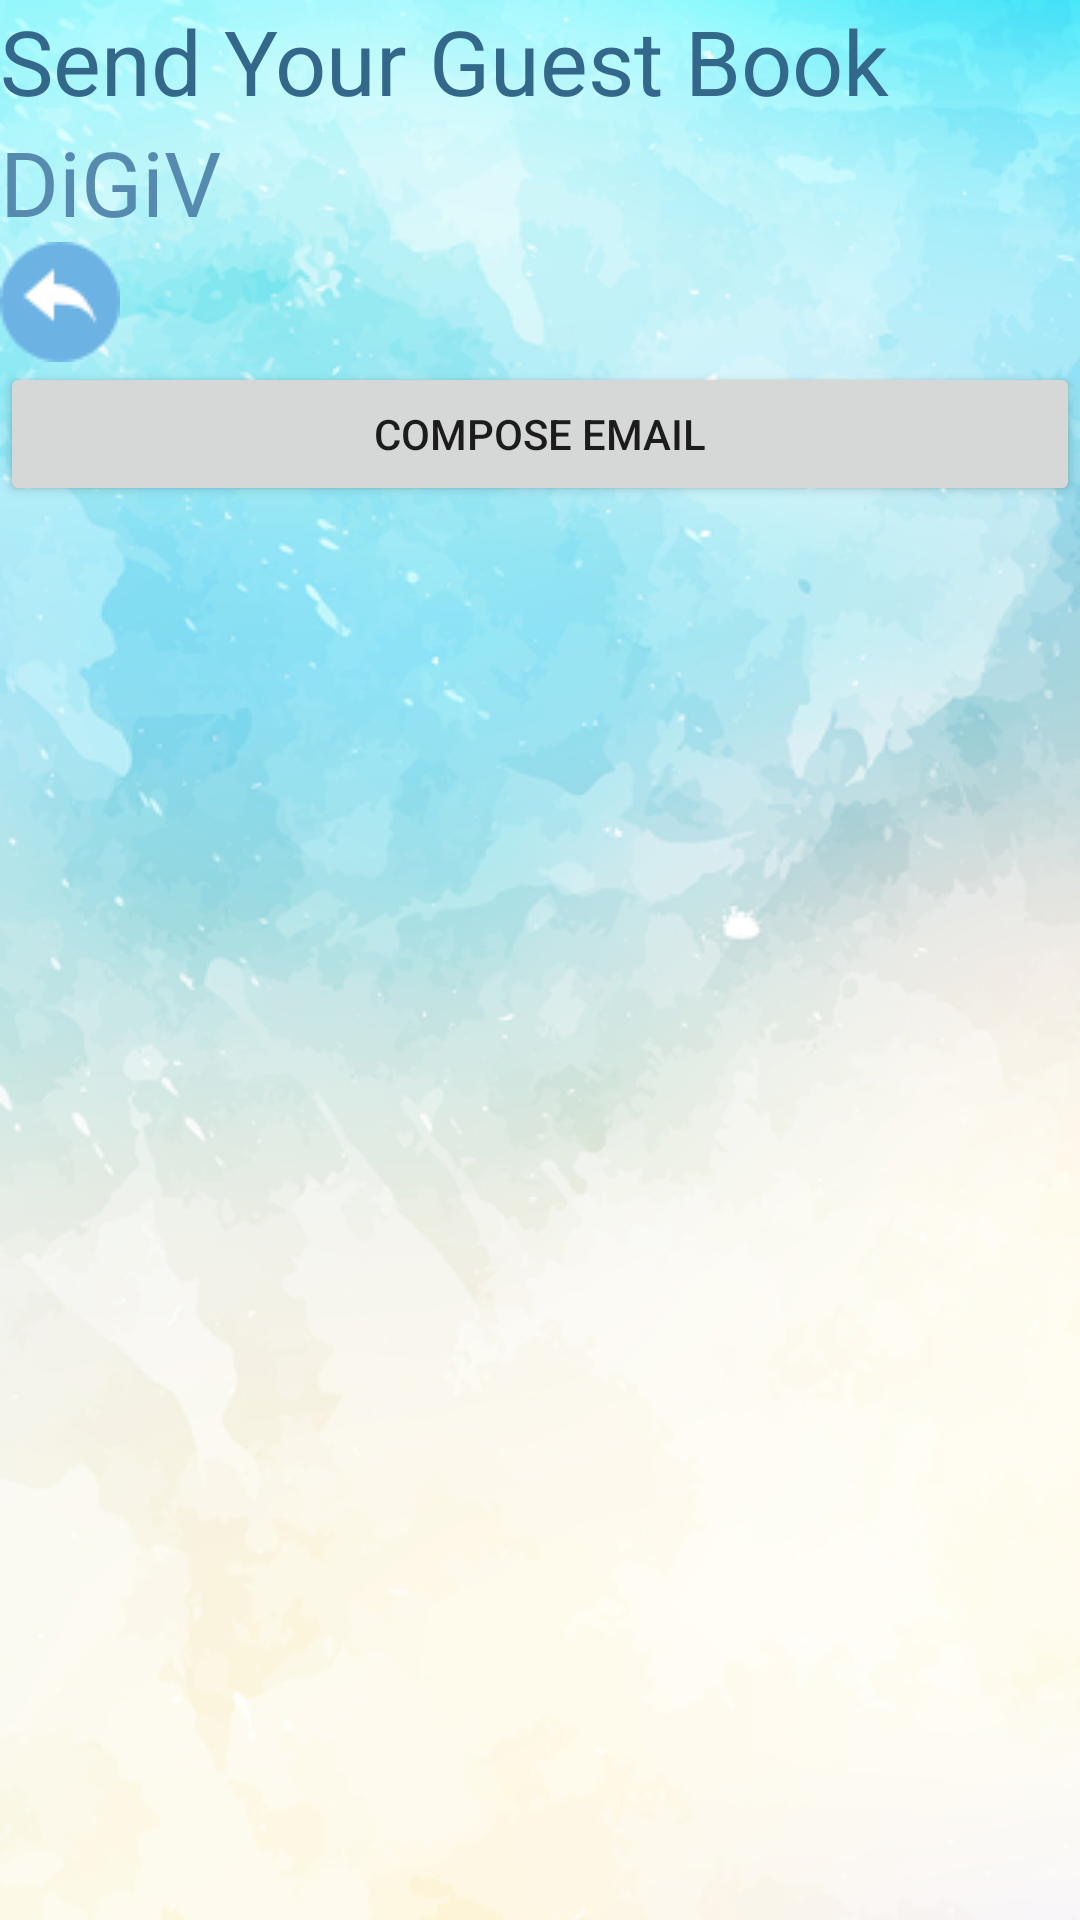

The Android layout XML behind this screen, and the referenced resources:
<!-- AndroidManifest.xml: application theme AppTheme -->
<!-- res/layout/activity_guest_book.xml -->
<?xml version="1.0" encoding="utf-8"?>
<android.support.constraint.ConstraintLayout xmlns:android="http://schemas.android.com/apk/res/android"
    xmlns:app="http://schemas.android.com/apk/res-auto"
    xmlns:tools="http://schemas.android.com/tools"
    android:layout_width="match_parent"
    android:layout_height="match_parent"
    android:background="@drawable/bg"
    tools:context="com.ditestudio.digivpro.guestBook">

    <LinearLayout xmlns:android="http://schemas.android.com/apk/res/android"
        android:layout_width="fill_parent"
        android:layout_height="fill_parent"
        android:orientation="vertical" >

        <TextView
            android:id="@+id/textView1"
            android:layout_width="wrap_content"
            android:layout_height="wrap_content"
            android:textColor="@color/colorDigivDark"
            android:text="Send Your Guest Book"
            android:layout_alignParentTop="true"
            android:layout_centerHorizontal="true"
            android:textSize="30dp" />

        <TextView
            android:id="@+id/textView2"
            android:layout_width="wrap_content"
            android:layout_height="wrap_content"
            android:text="DiGiV "
            android:textColor="@color/colorDigiv"
            android:textSize="30dp"
            android:layout_above="@+id/imageButton"
            android:layout_alignRight="@+id/imageButton"
            android:layout_alignEnd="@+id/imageButton" />

        <ImageButton
            android:layout_width="wrap_content"
            android:layout_height="wrap_content"
            android:id="@+id/imageButton"
            android:src="@drawable/back"
            android:background="#00000000"
            android:layout_centerVertical="true"
            android:layout_centerHorizontal="true" />

        <Button
            android:id="@+id/sendEmail"
            android:layout_width="fill_parent"
            android:layout_height="wrap_content"
            android:text="@string/compose_email"/>

    </LinearLayout>

</android.support.constraint.ConstraintLayout>
<!-- resources referenced by this layout -->
<resources>
  <color name="colorDigiv">#568BAF</color>
  <color name="colorDigivDark">#34688B</color>
  <!-- drawable back: png bitmap (drawable, 1280 bytes) -->
  <!-- drawable bg: png bitmap (drawable, 258390 bytes) -->
  <string name="compose_email">Compose Email</string>
  <style name="AppTheme" parent="Theme.AppCompat.DayNight.NoActionBar">
          
          <item name="colorPrimary">@color/colorPrimary</item>
          <item name="colorPrimaryDark">@color/colorPrimaryDark</item>
          <item name="colorAccent">@color/colorAccent</item>
      </style>
  <color name="colorPrimary">#1a1a1a</color>
  <color name="colorPrimaryDark">#000000</color>
  <color name="colorAccent">#FF4081</color>
</resources>
